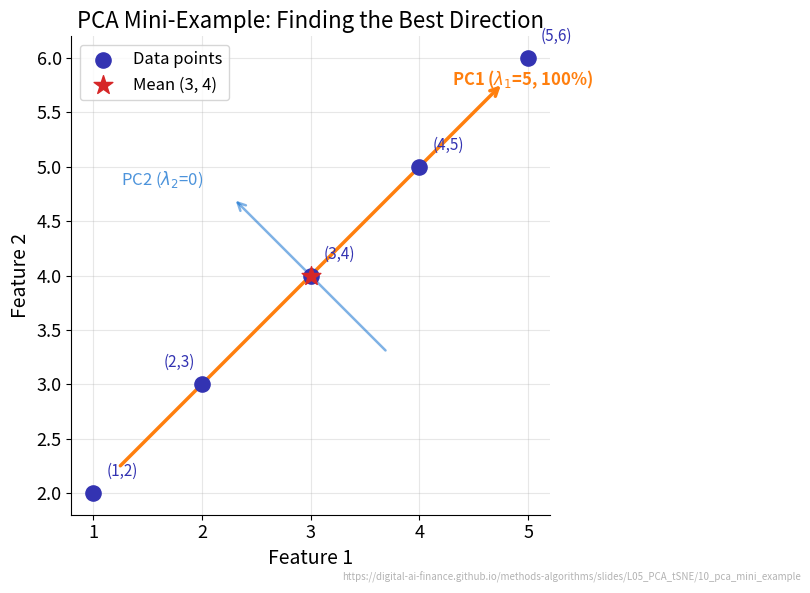

The script that saved this image: (Note: this script raises an exception after producing the figure.)
"""PCA Mini-Example: 5 Data Points in 2D"""
import matplotlib.pyplot as plt
import numpy as np
from pathlib import Path

CHART_METADATA = {
    "title": "PCA Mini-Example: 5 Data Points in 2D",
    "description": "Visual companion for the PCA by Hand worked example",
    "url": "https://digital-ai-finance.github.io/methods-algorithms/slides/L05_PCA_tSNE/10_pca_mini_example"
}

plt.rcParams.update({
    'font.size': 14, 'axes.labelsize': 14, 'axes.titlesize': 16,
    'xtick.labelsize': 13, 'ytick.labelsize': 13, 'legend.fontsize': 13,
    'figure.figsize': (10, 6), 'figure.dpi': 150,
    'axes.spines.top': False, 'axes.spines.right': False
})

MLPURPLE = '#3333B2'
MLBLUE = '#0066CC'
MLORANGE = '#FF7F0E'
MLGREEN = '#2CA02C'
MLRED = '#D62728'

fig, ax = plt.subplots()

# Data points
points = np.array([[1, 2], [3, 4], [5, 6], [2, 3], [4, 5]], dtype=float)
mean = points.mean(axis=0)  # (3, 4)

# PC directions
pc1_dir = np.array([1 / np.sqrt(2), 1 / np.sqrt(2)])
pc2_dir = np.array([-1 / np.sqrt(2), 1 / np.sqrt(2)])

# --- Draw projections (dashed lines perpendicular to PC1) ---
for pt in points:
    diff = pt - mean
    proj_scalar = np.dot(diff, pc1_dir)
    proj_point = mean + proj_scalar * pc1_dir
    ax.plot([pt[0], proj_point[0]], [pt[1], proj_point[1]],
            color='gray', linestyle='--', linewidth=1.0, alpha=0.6, zorder=1)

# --- PC1 arrow ---
pc1_length = 2.5
ax.annotate(
    '', xy=mean + pc1_length * pc1_dir, xytext=mean - pc1_length * pc1_dir,
    arrowprops=dict(arrowstyle='->', color=MLORANGE, lw=2.5)
)
# PC1 label offset slightly above the arrowhead
label_pc1 = mean + (pc1_length + 0.25) * pc1_dir
ax.text(label_pc1[0], label_pc1[1] - 0.25, r'PC1 ($\lambda_1$=5, 100%)',
        color=MLORANGE, fontsize=12, ha='center', va='bottom', fontweight='bold')

# --- PC2 arrow ---
pc2_length = 1.0
ax.annotate(
    '', xy=mean + pc2_length * pc2_dir, xytext=mean - pc2_length * pc2_dir,
    arrowprops=dict(arrowstyle='->', color=MLBLUE, lw=1.8, alpha=0.5)
)
# PC2 label
label_pc2 = mean + (pc2_length + 0.25) * pc2_dir
ax.text(label_pc2[0] - 0.1, label_pc2[1], r'PC2 ($\lambda_2$=0)',
        color=MLBLUE, fontsize=12, ha='right', va='center', alpha=0.7)

# --- Original data points ---
ax.scatter(points[:, 0], points[:, 1], s=120, color=MLPURPLE, zorder=4,
           label='Data points')

# --- Mean point ---
ax.scatter(mean[0], mean[1], s=200, color=MLRED, marker='*', zorder=5,
           label='Mean (3, 4)')

# --- Coordinate labels for each point ---
offsets = [(0.12, 0.12), (0.12, 0.12), (0.12, 0.12), (-0.35, 0.12), (0.12, 0.12)]
for pt, (dx, dy) in zip(points, offsets):
    ax.text(pt[0] + dx, pt[1] + dy, f'({int(pt[0])},{int(pt[1])})',
            fontsize=11, color=MLPURPLE, va='bottom')

# --- Formatting ---
ax.set_aspect('equal')
ax.set_title('PCA Mini-Example: Finding the Best Direction', fontsize=16)
ax.set_xlabel('Feature 1')
ax.set_ylabel('Feature 2')
ax.grid(True, alpha=0.3)
ax.legend(loc='upper left', fontsize=12)

# URL watermark
fig.text(0.99, 0.01, CHART_METADATA["url"],
         ha='right', va='bottom', fontsize=7, color='gray', alpha=0.6)

plt.tight_layout()
plt.savefig(Path(__file__).parent / 'chart.pdf', dpi=300, bbox_inches='tight')
plt.close()
